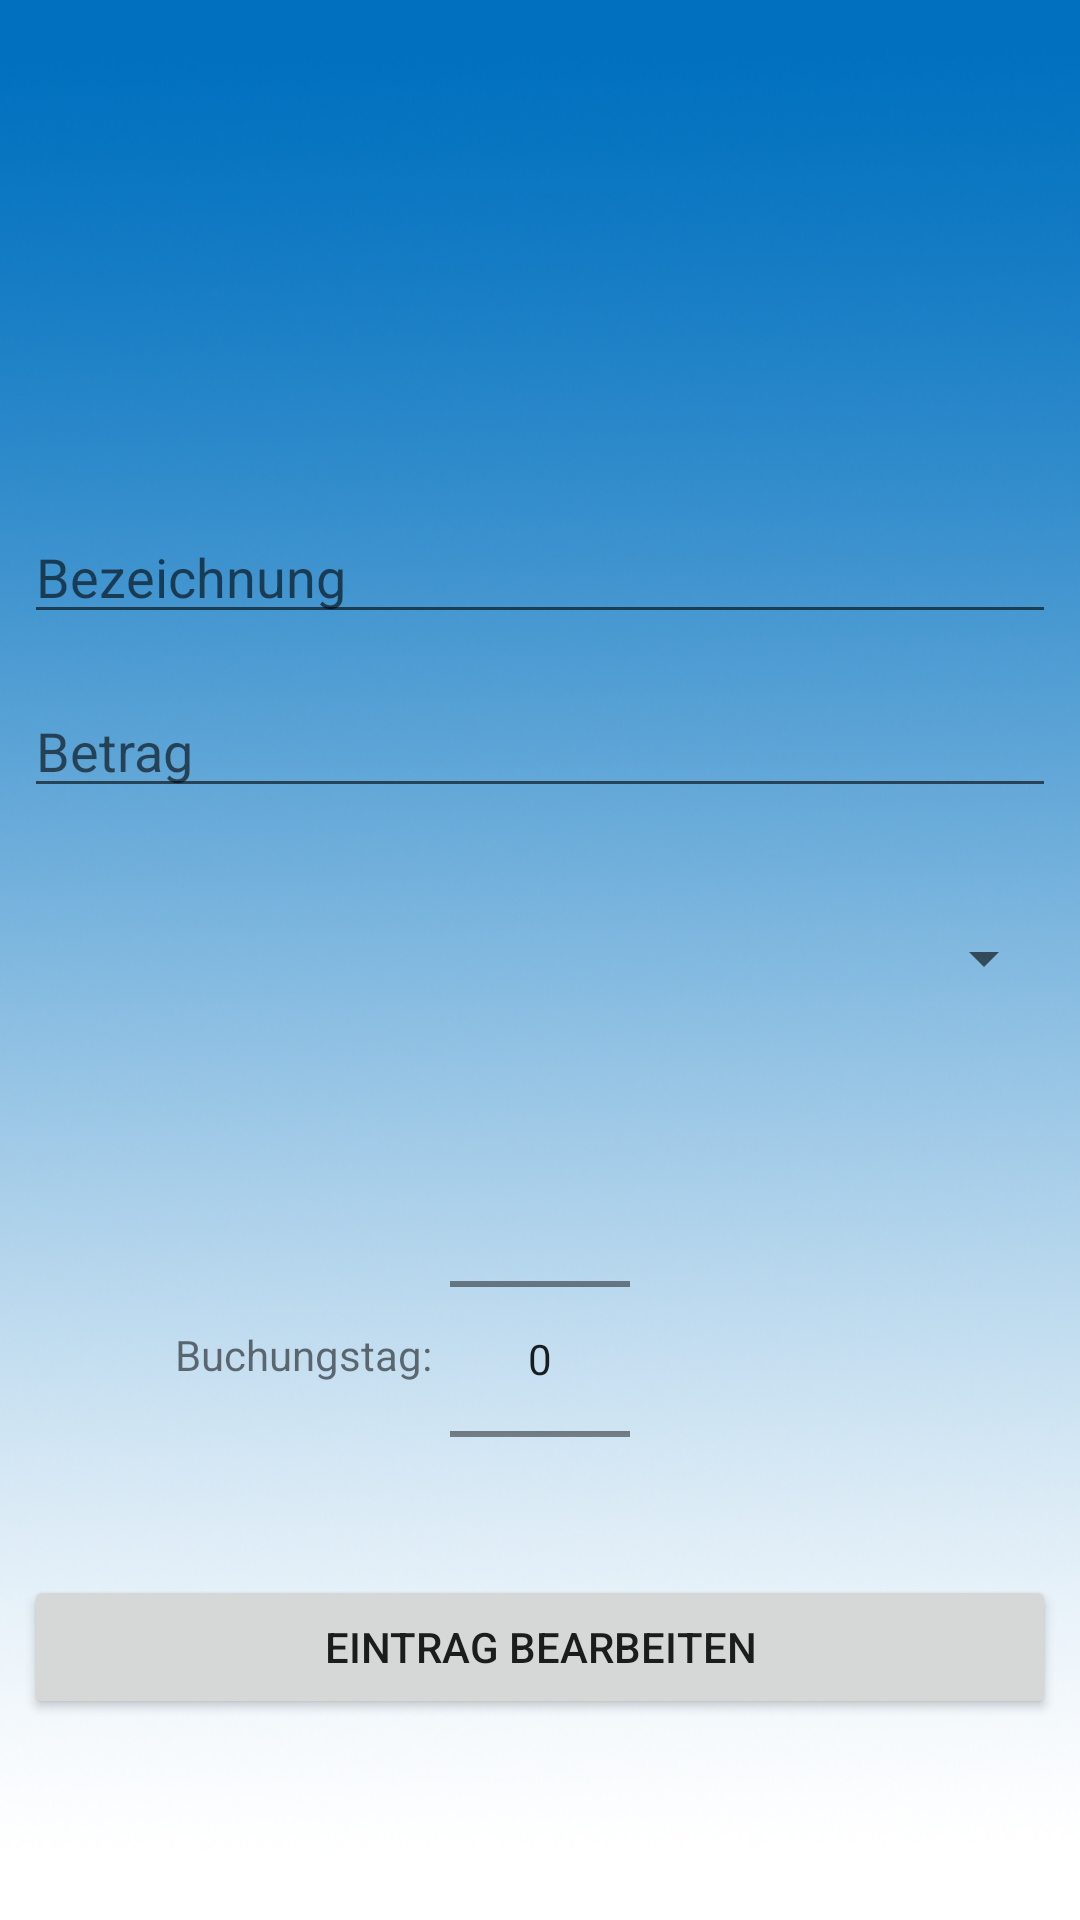

This screen was rendered from an Android layout file. Write that file and the resources it references.
<!-- AndroidManifest.xml: application theme AppTheme.NoActionBar -->
<!-- res/layout/activity_change_monthly_entry.xml -->
<?xml version="1.0" encoding="utf-8"?>
<android.support.constraint.ConstraintLayout xmlns:android="http://schemas.android.com/apk/res/android"
    xmlns:app="http://schemas.android.com/apk/res-auto"
    xmlns:tools="http://schemas.android.com/tools"
    android:layout_width="match_parent"
    android:layout_height="match_parent"
    tools:context="com.cashify.monthly_entries.ChangeMonthlyEntryActivity"
    android:background="@drawable/sky">


    <Button
        android:id="@+id/ButtonCommit"
        android:layout_width="0dp"
        android:layout_height="wrap_content"
        android:layout_marginBottom="67dp"
        android:layout_marginEnd="8dp"
        android:layout_marginLeft="8dp"
        android:layout_marginRight="8dp"
        android:layout_marginStart="8dp"

        android:onClick="eintragen"
        android:text="Eintrag bearbeiten"

        app:layout_constraintBottom_toBottomOf="parent"
        app:layout_constraintHorizontal_bias="0.0"
        app:layout_constraintLeft_toLeftOf="parent"
        app:layout_constraintRight_toRightOf="parent" />

    <Spinner
        android:id="@+id/category"
        android:layout_width="0dp"
        android:layout_height="42dp"
        android:layout_marginBottom="8dp"
        android:layout_marginEnd="8dp"
        android:layout_marginLeft="8dp"
        android:layout_marginRight="8dp"
        android:layout_marginStart="8dp"
        android:layout_marginTop="8dp"
        app:layout_constraintBottom_toBottomOf="parent"
        app:layout_constraintLeft_toLeftOf="parent"
        app:layout_constraintRight_toRightOf="parent"
        app:layout_constraintTop_toTopOf="parent"
        app:layout_constraintVertical_bias="0.499" />

    <EditText
        android:id="@+id/Betrag"
        android:layout_width="0dp"
        android:layout_height="wrap_content"
        android:layout_marginEnd="8dp"
        android:layout_marginLeft="8dp"
        android:layout_marginRight="8dp"
        android:layout_marginStart="8dp"
        android:ems="10"
        android:hint="Betrag"
        android:imeOptions="actionDone"
        android:inputType="numberDecimal"
        app:layout_constraintBottom_toBottomOf="parent"
        app:layout_constraintLeft_toLeftOf="parent"
        app:layout_constraintRight_toRightOf="parent"
        app:layout_constraintTop_toTopOf="parent"
        app:layout_constraintVertical_bias="0.381" />

    <EditText
        android:id="@+id/title"
        android:layout_width="0dp"
        android:layout_height="wrap_content"
        android:layout_marginEnd="8dp"
        android:layout_marginLeft="8dp"
        android:layout_marginRight="8dp"
        android:layout_marginStart="8dp"
        android:ems="10"
        android:hint="Bezeichnung"
        android:inputType="textPersonName"
        app:layout_constraintBottom_toBottomOf="parent"
        app:layout_constraintLeft_toLeftOf="parent"
        app:layout_constraintRight_toRightOf="parent"
        app:layout_constraintTop_toTopOf="parent"
        app:layout_constraintVertical_bias="0.284" />

    <NumberPicker
        android:id="@+id/tag"
        android:layout_width="60dp"
        android:layout_height="128dp"
        android:layout_marginBottom="8dp"
        app:layout_constraintBottom_toTopOf="@+id/ButtonCommit"
        android:layout_marginRight="8dp"
        app:layout_constraintRight_toRightOf="parent"
        android:layout_marginLeft="8dp"
        app:layout_constraintLeft_toLeftOf="parent" />

    <TextView
        android:id="@+id/textView5"
        android:layout_width="wrap_content"
        android:layout_height="wrap_content"
        android:text="Buchungstag:"
        android:layout_marginRight="8dp"
        app:layout_constraintRight_toRightOf="parent"
        android:layout_marginLeft="8dp"
        app:layout_constraintLeft_toLeftOf="parent"
        app:layout_constraintHorizontal_bias="0.195"
        android:layout_marginBottom="64dp"
        app:layout_constraintBottom_toTopOf="@+id/ButtonCommit" />




</android.support.constraint.ConstraintLayout>
<!-- resources referenced by this layout -->
<resources>
  <!-- drawable sky: png bitmap (drawable, 859985 bytes) -->
  <style name="AppTheme.NoActionBar">
          <item name="windowActionBar">false</item>
          <item name="windowNoTitle">true</item>
      </style>
</resources>
